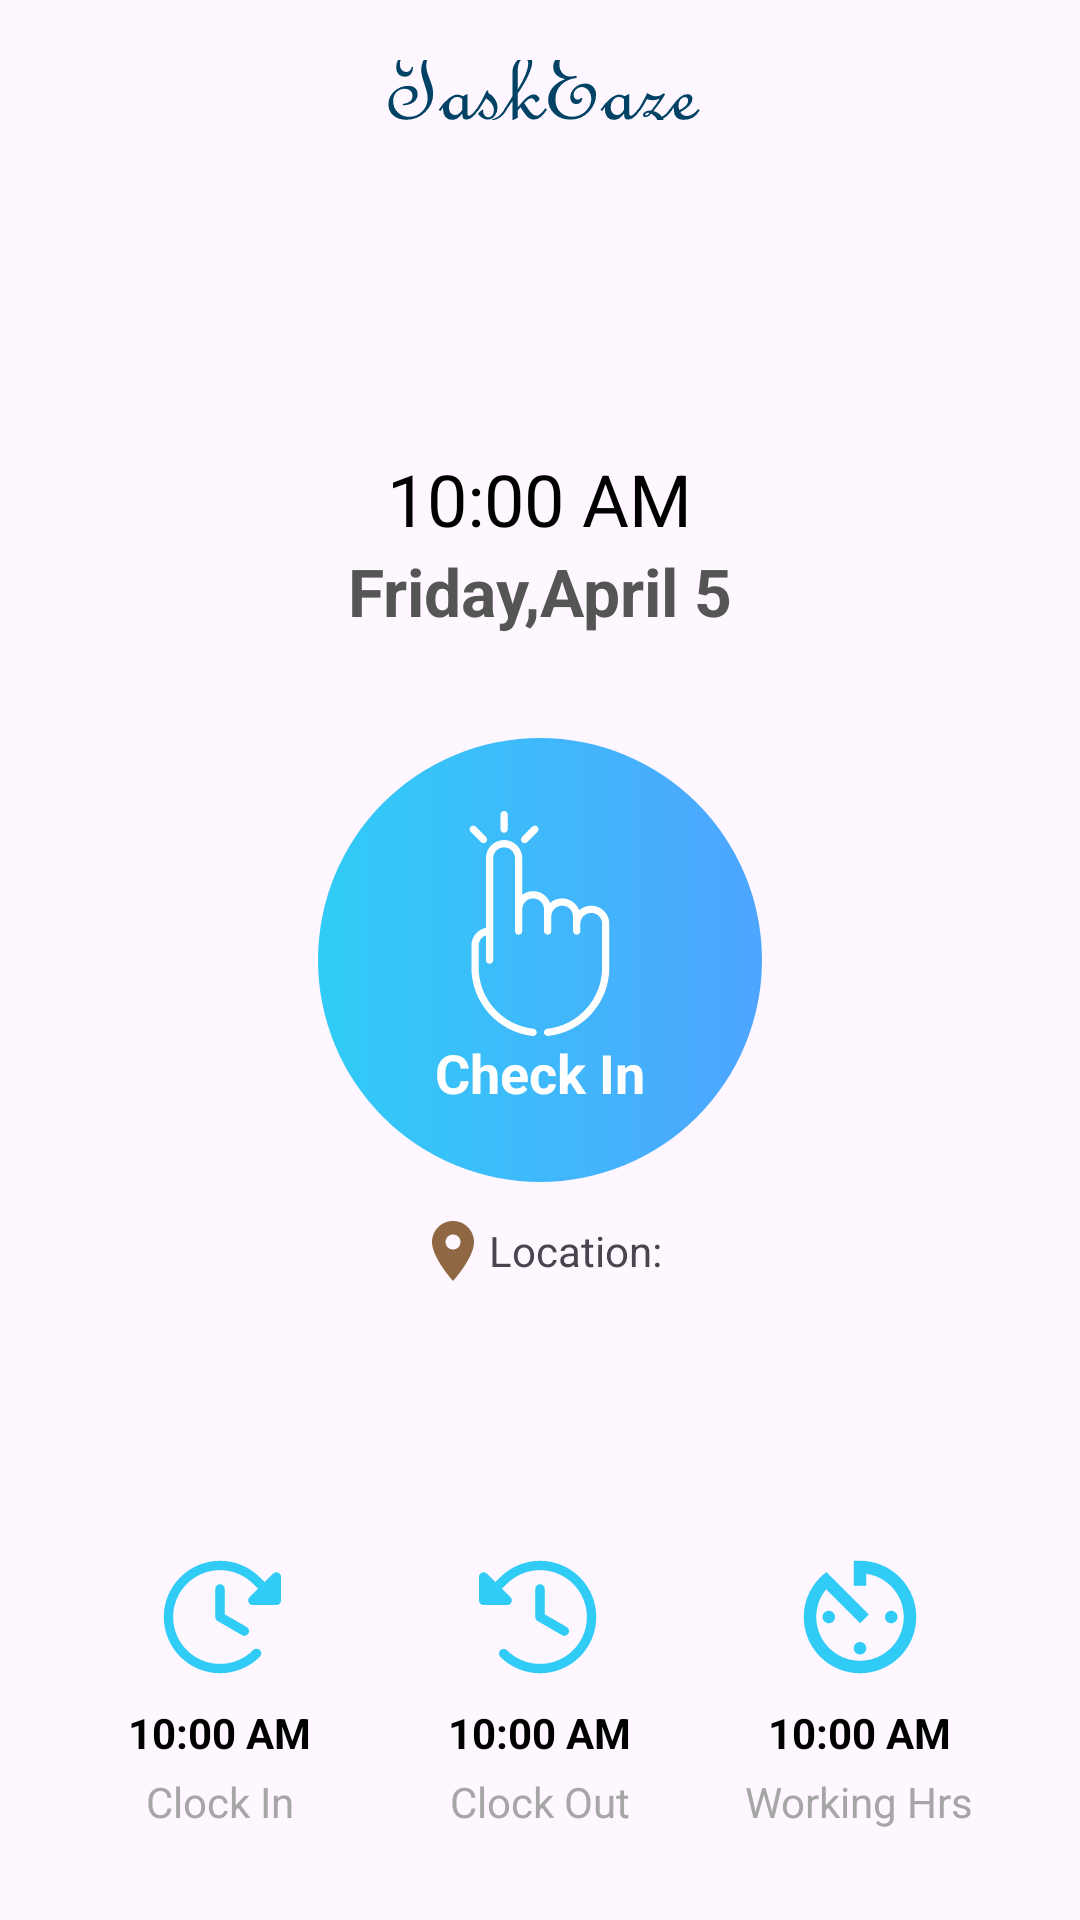

The Android layout XML behind this screen, and the referenced resources:
<!-- AndroidManifest.xml: application theme Theme.TaskEaze -->
<!-- res/layout/fragment_home.xml -->
<?xml version="1.0" encoding="utf-8"?>
<FrameLayout xmlns:android="http://schemas.android.com/apk/res/android"
    xmlns:tools="http://schemas.android.com/tools"
    xmlns:app="http://schemas.android.com/apk/res-auto"
    android:id="@+id/fragment_home_scroolview"
    android:layout_width="match_parent"
    android:layout_height="match_parent"
    android:background="@color/colorTransparent"
    android:clickable="true"
    android:focusable="true">

    <RelativeLayout
        android:layout_width="match_parent"
        android:layout_height="match_parent">

        <androidx.appcompat.widget.LinearLayoutCompat
            android:layout_width="match_parent"
            android:layout_height="match_parent"
            android:layout_alignParentTop="true"
            android:layout_marginTop="20dp"
            android:layout_marginBottom="600dp"
            android:gravity="center"
            android:visibility="visible"
            android:orientation="vertical">

            <androidx.appcompat.widget.AppCompatImageView
                android:layout_width="match_parent"
                android:layout_height="60dp"
                android:padding="66dp"
                android:scaleType="centerCrop"
                android:src="@drawable/taskeaze_text_foreground"/>
        </androidx.appcompat.widget.LinearLayoutCompat>

        <LinearLayout
            android:layout_width="wrap_content"
            android:layout_height="wrap_content"
            android:layout_above="@id/middle_layout"
            android:layout_alignParentTop="true"
            android:layout_marginTop="150dp"
            android:gravity="center"
            android:layout_centerInParent="true"
            android:orientation="vertical">

            <TextView
                android:id="@+id/currentTime"
                android:layout_width="wrap_content"
                android:layout_height="wrap_content"
                android:text="@string/time_test"
                android:textColor="@color/black"
                android:textSize="24sp" />

            <TextView
                android:id="@+id/currentDate"
                android:layout_width="wrap_content"
                android:layout_height="match_parent"
                android:text="@string/date_test"
                android:textStyle="bold"
                android:textColor="@color/darkgray"
                android:textSize="22sp" />

        </LinearLayout>


        <androidx.appcompat.widget.LinearLayoutCompat
            android:id="@+id/middle_layout"
            android:layout_width="match_parent"
            android:layout_height="wrap_content"
            android:layout_centerInParent="true"
            android:gravity="center"
            android:orientation="vertical">

            <LinearLayout
                android:id="@+id/checkinLayout"
                android:layout_width="150dp"
                android:layout_height="150dp"
                android:layout_gravity="center"
                android:background="@drawable/circle_checkin"
                android:gravity="center"
                android:orientation="vertical">


                <ImageView
                    android:layout_width="75dp"
                    android:layout_height="75dp"
                    android:layout_gravity="center"
                    android:src="@drawable/ic_finger" />

                <TextView
                    android:layout_width="wrap_content"
                    android:layout_height="wrap_content"
                    android:layout_gravity="center"
                    android:gravity="center"
                    android:text="@string/check_in"
                    android:textColor="@color/white"
                    android:textSize="18sp"
                    android:textStyle="bold" />


            </LinearLayout>

            <LinearLayout
                android:id="@+id/checkoutLayout"
                android:layout_width="150dp"
                android:layout_height="150dp"
                android:layout_gravity="center"
                android:background="@drawable/circle_checkout"
                android:gravity="center"
                android:orientation="vertical"
                android:visibility="gone">


                <ImageView
                    android:layout_width="75dp"
                    android:layout_height="75dp"
                    android:layout_gravity="center"
                    android:src="@drawable/ic_finger" />

                <TextView
                    android:layout_width="wrap_content"
                    android:layout_height="wrap_content"
                    android:layout_gravity="center"
                    android:gravity="center"
                    android:text="@string/check_out"
                    android:textColor="@color/white"
                    android:textSize="18sp"
                    android:textStyle="bold" />


            </LinearLayout>

        </androidx.appcompat.widget.LinearLayoutCompat>

        <LinearLayout
            android:layout_width="match_parent"
            android:layout_height="wrap_content"
            android:layout_below="@id/middle_layout"
            android:gravity="center"
            android:layout_marginTop="10dp"
            android:orientation="horizontal">

            <ImageView
                android:layout_width="wrap_content"
                android:layout_height="wrap_content"
                android:src="@drawable/ic_tag_loc" />

            <TextView
                android:id="@+id/checkin_loc"
                android:layout_width="wrap_content"
                android:layout_height="wrap_content"
                android:text="@string/location_txt" />


        </LinearLayout>

        <androidx.appcompat.widget.LinearLayoutCompat
            android:layout_width="match_parent"
            android:layout_height="wrap_content"
            android:layout_alignParentBottom="true"
            android:layout_gravity="bottom"
            android:layout_marginStart="20dp"
            android:layout_marginTop="20dp"
            android:layout_marginEnd="20dp"
            android:layout_marginBottom="30dp"
            android:orientation="horizontal"
            android:weightSum="3">

            <LinearLayout
                android:layout_width="0dp"
                android:layout_height="wrap_content"
                android:layout_gravity="center"
                android:layout_weight="1"
                android:gravity="center"
                android:orientation="vertical">

                <ImageView
                    android:layout_width="50dp"
                    android:layout_height="50dp"
                    android:src="@drawable/ic_checkin" />

                <TextView
                    android:id="@+id/checkin_time"
                    android:layout_width="wrap_content"
                    android:layout_height="wrap_content"
                    android:layout_marginTop="4dp"
                    android:text="@string/time_test"
                    android:textColor="@color/black"
                    android:textStyle="bold" />

                <TextView
                    android:layout_width="wrap_content"
                    android:layout_height="wrap_content"
                    android:layout_marginTop="4dp"
                    android:text="@string/clock_in"
                    android:textColor="@color/gray" />

            </LinearLayout>

            <LinearLayout
                android:layout_width="0dp"
                android:layout_height="wrap_content"
                android:layout_gravity="center"
                android:layout_weight="1"
                android:gravity="center"
                android:orientation="vertical">

                <ImageView
                    android:layout_width="50dp"
                    android:layout_height="50dp"
                    android:src="@drawable/ic_checkout" />

                <TextView
                    android:id="@+id/checkout_time"
                    android:layout_width="wrap_content"
                    android:layout_height="wrap_content"
                    android:layout_marginTop="4dp"
                    android:text="@string/time_test"
                    android:textColor="@color/black"
                    android:textStyle="bold" />

                <TextView
                    android:layout_width="wrap_content"
                    android:layout_height="wrap_content"
                    android:layout_marginTop="4dp"
                    android:text="@string/clock_out"
                    android:textColor="@color/gray" />

            </LinearLayout>

            <LinearLayout
                android:layout_width="0dp"
                android:layout_height="wrap_content"
                android:layout_gravity="center"
                android:layout_weight="1"
                android:gravity="center"
                android:orientation="vertical">

                <ImageView
                    android:layout_width="50dp"
                    android:layout_height="50dp"
                    android:src="@drawable/ic_hours" />

                <TextView
                    android:id="@+id/work_time"
                    android:layout_width="wrap_content"
                    android:layout_height="wrap_content"
                    android:layout_marginTop="4dp"
                    android:text="@string/time_test"
                    android:textColor="@color/black"
                    android:textStyle="bold" />

                <TextView
                    android:layout_width="wrap_content"
                    android:layout_height="wrap_content"
                    android:layout_marginTop="4dp"
                    android:text="@string/work_hrs"
                    android:textColor="@color/gray" />

            </LinearLayout>

        </androidx.appcompat.widget.LinearLayoutCompat>

    </RelativeLayout>

</FrameLayout>
<!-- resources referenced by this layout -->
<resources>
  <color name="black">#FF000000</color>
  <color name="colorTransparent">#00FFFFFF</color>
  <color name="darkgray">#555555</color>
  <color name="gray">#a6a6a6</color>
  <color name="white">#FFFFFFFF</color>
  <!-- drawable circle_checkin (drawable) -->
  <?xml version="1.0" encoding="utf-8"?>
  <layer-list xmlns:android="http://schemas.android.com/apk/res/android">
  <item>
      <shape android:shape="oval">
          <padding
              android:bottom="1dp"
              android:left="1dp"
              android:right="1dp"
              android:top="1dp" />
  
          <solid android:color="#00CCCCCC" />
  
          <corners android:radius="3dp" />
      </shape>
  </item>
  <item>
  <shape android:shape="oval">
      <padding
          android:bottom="1dp"
          android:left="1dp"
          android:right="1dp"
          android:top="1dp" />
  
      <gradient android:startColor="@color/bgColor"
          android:endColor="#4ea5ff"/>
  
      <corners android:radius="2.5dp" />
  </shape>
  </item>
  </layer-list>
  
  <!-- drawable ic_hours (drawable) -->
  <vector android:height="24dp" android:tint="@color/bgColor"
      android:viewportHeight="24" android:viewportWidth="24"
      android:width="24dp" xmlns:android="http://schemas.android.com/apk/res/android">
      <path android:fillColor="@android:color/white" android:pathData="M11,17c0,0.55 0.45,1 1,1s1,-0.45 1,-1 -0.45,-1 -1,-1 -1,0.45 -1,1zM11,3v4h2L13,5.08c3.39,0.49 6,3.39 6,6.92 0,3.87 -3.13,7 -7,7s-7,-3.13 -7,-7c0,-1.68 0.59,-3.22 1.58,-4.42L12,13l1.41,-1.41 -6.8,-6.8v0.02C4.42,6.45 3,9.05 3,12c0,4.97 4.02,9 9,9 4.97,0 9,-4.03 9,-9s-4.03,-9 -9,-9h-1zM18,12c0,-0.55 -0.45,-1 -1,-1s-1,0.45 -1,1 0.45,1 1,1 1,-0.45 1,-1zM6,12c0,0.55 0.45,1 1,1s1,-0.45 1,-1 -0.45,-1 -1,-1 -1,0.45 -1,1z"/>
  </vector>
  <!-- drawable ic_tag_loc (drawable) -->
  <vector xmlns:android="http://schemas.android.com/apk/res/android"
          android:width="24dp"
          android:height="24dp"
          android:viewportWidth="24.0"
          android:viewportHeight="24.0">
      <path
          android:pathData="M12,2C8.13,2 5,5.13 5,9c0,5.25 7,13 7,13s7,-7.75 7,-13c0,-3.87 -3.13,-7 -7,-7zM12,11.5c-1.38,0 -2.5,-1.12 -2.5,-2.5s1.12,-2.5 2.5,-2.5 2.5,1.12 2.5,2.5 -1.12,2.5 -2.5,2.5z"
          android:fillColor="@color/logocolor"/>
  </vector>
  <string name="check_in">Check In</string>
  <string name="check_out">Check Out</string>
  <string name="clock_in">Clock In</string>
  <string name="clock_out">Clock Out</string>
  <string name="date_test">Friday,April 5</string>
  <string name="location_txt">Location: </string>
  <string name="time_test">10:00 AM</string>
  <string name="work_hrs">Working Hrs</string>
  <style name="Theme.TaskEaze" parent="Base.Theme.TaskEaze" />
  <color name="bgColor">#30CCF6</color>
  <color name="rasp_pink">#e25098</color>
  <color name="light_pink">#fc89ac</color>
  <color name="logocolor">#906743</color>
  <style name="Base.Theme.TaskEaze" parent="Theme.Material3.DayNight.NoActionBar">
          
          <item name="colorPrimary">@color/light_blue</item>
          <item name="colorPrimaryDark">@color/light_blue</item>
          <item name="colorAccent">@color/colorPrimary</item>
          <item name="windowActionBar">false</item>
          <item name="windowNoTitle">true</item>
          <item name="buttonTint">@color/colorPrimary</item>
          <item name="android:buttonStyle">@style/buttonStyle</item>
          
      </style>
  <color name="light_blue">#e8f9ff</color>
  <color name="colorPrimary">#024265</color>
  <style name="buttonStyle" parent="Widget.AppCompat.Button">
          <item name="android:textColor">@color/white</item>
          <item name="android:background">@drawable/button_rounded_blue</item>
          <item name="android:foreground">?android:attr/selectableItemBackground</item>
      </style>
</resources>
